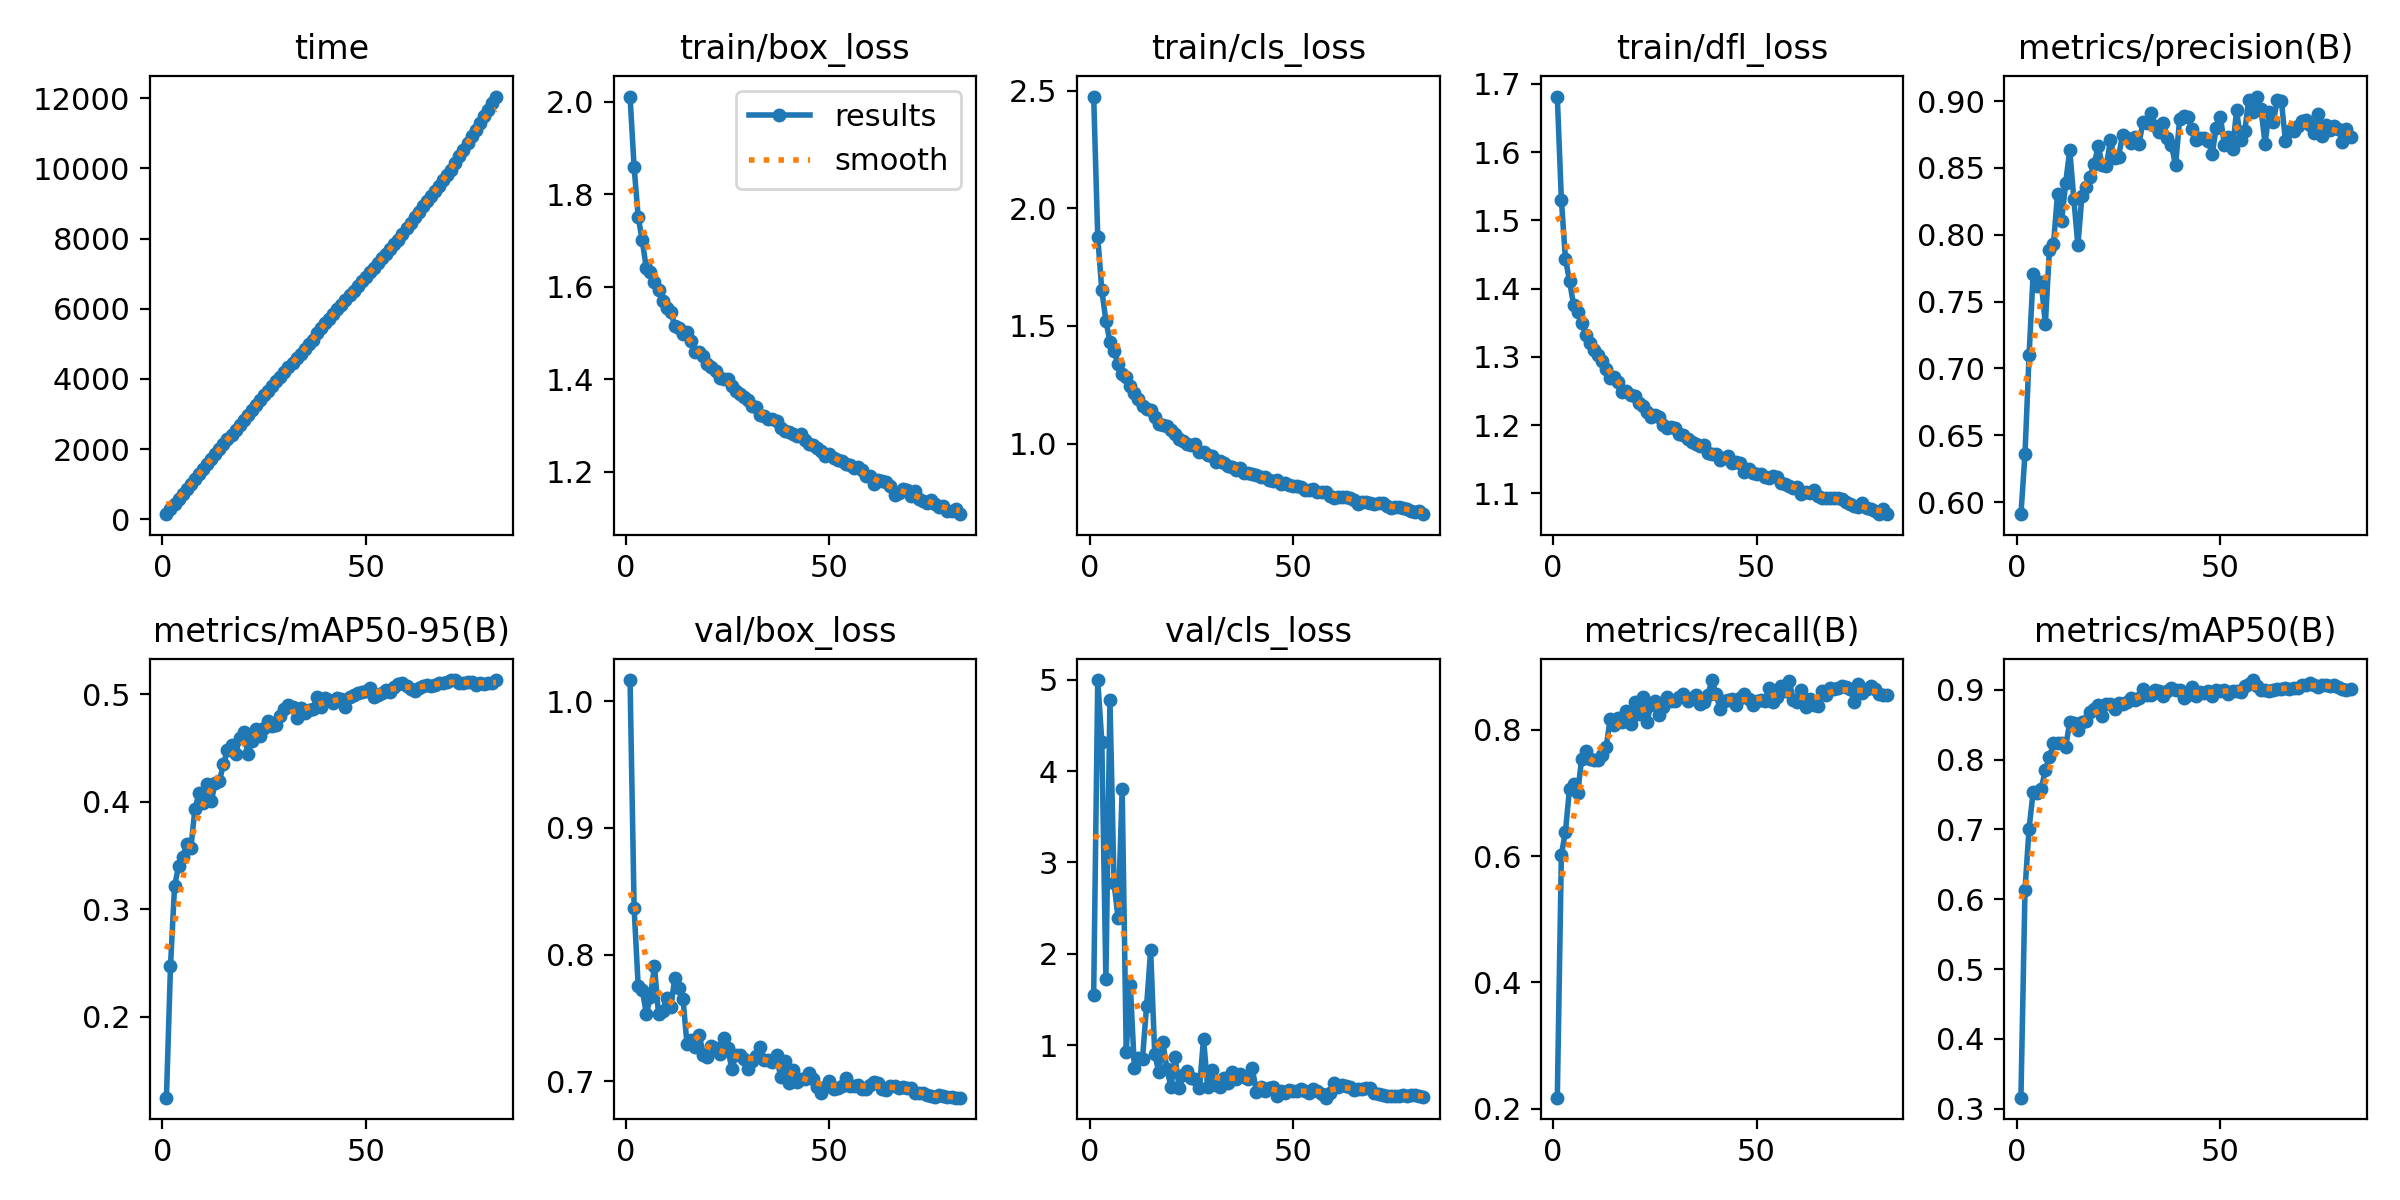

Values plotted in this chart, from the file beside it:
epoch, time, train/box_loss, train/cls_loss, train/dfl_loss, metrics/precision(B), metrics/recall(B), metrics/mAP50(B), metrics/mAP50-95(B), val/box_loss, val/cls_loss, val/dfl_loss, lr/pg0, lr/pg1, lr/pg2
1, 144.1, 2.011, 2.475, 1.681, 0.5909, 0.2172, 0.3159, 0.1248, 1.017, 1.553, 0.9492, 0.06675, 3.32836e-05, 3.32836e-05
2, 279.2, 1.858, 1.878, 1.53, 0.6359, 0.6024, 0.6134, 0.2471, 0.8366, 4.996, 0.7306, 0.03345, 6.59574e-05, 6.59574e-05
3, 426.9, 1.751, 1.652, 1.443, 0.7098, 0.6385, 0.7012, 0.3215, 0.7751, 4.323, 0.6854, 0.0001477, 9.79712e-05, 9.79712e-05
4, 568.1, 1.7, 1.523, 1.411, 0.7705, 0.707, 0.7533, 0.3403, 0.7721, 1.723, 0.6809, 9.703e-05, 9.703e-05, 9.703e-05
5, 721.2, 1.64, 1.433, 1.376, 0.7619, 0.7148, 0.7518, 0.3481, 0.7534, 4.773, 0.6664, 9.604e-05, 9.604e-05, 9.604e-05
6, 873.3, 1.631, 1.392, 1.365, 0.7646, 0.7002, 0.7583, 0.3604, 0.7664, 2.78, 0.6707, 9.505e-05, 9.505e-05, 9.505e-05
7, 1010, 1.61, 1.34, 1.349, 0.7331, 0.7546, 0.7849, 0.3565, 0.791, 2.387, 0.6881, 9.406e-05, 9.406e-05, 9.406e-05
8, 1156, 1.594, 1.296, 1.332, 0.7886, 0.767, 0.8032, 0.3931, 0.7528, 3.805, 0.6661, 9.307e-05, 9.307e-05, 9.307e-05
9, 1297, 1.569, 1.281, 1.32, 0.7929, 0.7546, 0.8231, 0.4076, 0.7554, 0.9292, 0.6632, 9.208e-05, 9.208e-05, 9.208e-05
10, 1435, 1.555, 1.245, 1.31, 0.8308, 0.7529, 0.8232, 0.3988, 0.7657, 1.662, 0.6723, 9.109e-05, 9.109e-05, 9.109e-05
11, 1574, 1.546, 1.216, 1.303, 0.8103, 0.7529, 0.8244, 0.4163, 0.7585, 0.7522, 0.6656, 9.01e-05, 9.01e-05, 9.01e-05
12, 1715, 1.516, 1.191, 1.294, 0.8389, 0.7601, 0.8185, 0.4002, 0.7814, 0.8627, 0.684, 8.911e-05, 8.911e-05, 8.911e-05
13, 1854, 1.511, 1.16, 1.282, 0.8634, 0.7728, 0.8534, 0.4175, 0.7738, 0.8524, 0.66, 8.812e-05, 8.812e-05, 8.812e-05
14, 2001, 1.498, 1.146, 1.27, 0.8266, 0.8176, 0.852, 0.4188, 0.7653, 1.428, 0.6635, 8.713e-05, 8.713e-05, 8.713e-05
15, 2140, 1.502, 1.141, 1.27, 0.792, 0.8082, 0.8429, 0.4345, 0.7291, 2.036, 0.6449, 8.614e-05, 8.614e-05, 8.614e-05
16, 2276, 1.483, 1.112, 1.263, 0.8293, 0.8192, 0.854, 0.4477, 0.7324, 0.9068, 0.6462, 8.515e-05, 8.515e-05, 8.515e-05
17, 2415, 1.458, 1.084, 1.248, 0.8357, 0.8126, 0.8551, 0.4529, 0.7268, 0.7019, 0.638, 8.416e-05, 8.416e-05, 8.416e-05
18, 2550, 1.458, 1.081, 1.25, 0.8433, 0.8302, 0.8679, 0.444, 0.7365, 1.03, 0.6443, 8.317e-05, 8.317e-05, 8.317e-05
19, 2688, 1.45, 1.075, 1.244, 0.8531, 0.8087, 0.8724, 0.4592, 0.721, 0.7386, 0.6405, 8.218e-05, 8.218e-05, 8.218e-05
20, 2833, 1.434, 1.058, 1.243, 0.8661, 0.8441, 0.8779, 0.4643, 0.7191, 0.5465, 0.6387, 8.119e-05, 8.119e-05, 8.119e-05
21, 2972, 1.426, 1.042, 1.232, 0.8519, 0.8259, 0.8631, 0.4447, 0.7278, 0.8672, 0.649, 8.02e-05, 8.02e-05, 8.02e-05
22, 3115, 1.417, 1.02, 1.227, 0.8516, 0.8524, 0.8802, 0.4562, 0.7261, 0.532, 0.6463, 7.921e-05, 7.921e-05, 7.921e-05
23, 3260, 1.402, 1.01, 1.219, 0.8707, 0.8126, 0.8797, 0.4676, 0.7214, 0.6713, 0.6392, 7.822e-05, 7.822e-05, 7.822e-05
24, 3398, 1.401, 0.9965, 1.212, 0.8571, 0.8391, 0.8721, 0.4608, 0.7341, 0.7209, 0.6434, 7.723e-05, 7.723e-05, 7.723e-05
25, 3531, 1.4, 0.9941, 1.214, 0.8585, 0.8458, 0.8807, 0.4689, 0.7263, 0.641, 0.6406, 7.624e-05, 7.624e-05, 7.624e-05
26, 3666, 1.386, 0.9963, 1.211, 0.8749, 0.8238, 0.8802, 0.4746, 0.7098, 0.6286, 0.6321, 7.525e-05, 7.525e-05, 7.525e-05
27, 3798, 1.375, 0.9663, 1.201, 0.8721, 0.8366, 0.8829, 0.4703, 0.7204, 0.5288, 0.6382, 7.426e-05, 7.426e-05, 7.426e-05
28, 3932, 1.368, 0.9624, 1.196, 0.8687, 0.8524, 0.8883, 0.4712, 0.7209, 1.072, 0.6364, 7.327e-05, 7.327e-05, 7.327e-05
29, 4066, 1.361, 0.9496, 1.197, 0.8735, 0.8458, 0.8848, 0.4799, 0.7173, 0.5442, 0.6418, 7.228e-05, 7.228e-05, 7.228e-05
30, 4196, 1.355, 0.9472, 1.196, 0.8681, 0.8458, 0.8888, 0.486, 0.7099, 0.726, 0.6311, 7.129e-05, 7.129e-05, 7.129e-05
31, 4328, 1.342, 0.9226, 1.187, 0.8842, 0.8524, 0.9007, 0.4894, 0.716, 0.5641, 0.6388, 7.03e-05, 7.03e-05, 7.03e-05
32, 4458, 1.34, 0.928, 1.185, 0.8836, 0.8574, 0.8923, 0.4875, 0.72, 0.5392, 0.6374, 6.931e-05, 6.931e-05, 6.931e-05
33, 4592, 1.323, 0.9188, 1.18, 0.8914, 0.8458, 0.8926, 0.4779, 0.7268, 0.6377, 0.6424, 6.832e-05, 6.832e-05, 6.832e-05
34, 4722, 1.321, 0.9064, 1.175, 0.8814, 0.8508, 0.8992, 0.4872, 0.717, 0.5857, 0.638, 6.733e-05, 6.733e-05, 6.733e-05
35, 4852, 1.314, 0.8987, 1.173, 0.8769, 0.8557, 0.8981, 0.4828, 0.717, 0.7017, 0.6423, 6.634e-05, 6.634e-05, 6.634e-05
36, 4982, 1.314, 0.8885, 1.17, 0.8833, 0.8413, 0.8916, 0.4852, 0.7149, 0.6307, 0.6335, 6.535e-05, 6.535e-05, 6.535e-05
37, 5112, 1.311, 0.8954, 1.17, 0.8724, 0.8441, 0.8979, 0.4865, 0.7205, 0.6861, 0.6386, 6.436e-05, 6.436e-05, 6.436e-05
38, 5323, 1.294, 0.8733, 1.159, 0.8672, 0.8554, 0.9022, 0.4968, 0.7035, 0.6571, 0.6314, 6.337e-05, 6.337e-05, 6.337e-05
39, 5455, 1.288, 0.8771, 1.158, 0.8518, 0.8789, 0.8991, 0.4883, 0.7162, 0.6319, 0.6291, 6.238e-05, 6.238e-05, 6.238e-05
40, 5586, 1.286, 0.8701, 1.158, 0.8863, 0.8574, 0.8996, 0.4964, 0.6983, 0.7459, 0.6331, 6.139e-05, 6.139e-05, 6.139e-05
41, 5719, 1.283, 0.8667, 1.148, 0.8891, 0.8325, 0.8888, 0.4945, 0.7086, 0.4848, 0.6324, 6.04e-05, 6.04e-05, 6.04e-05
42, 5850, 1.278, 0.8572, 1.152, 0.8884, 0.8452, 0.8918, 0.4919, 0.6992, 0.5443, 0.6311, 5.941e-05, 5.941e-05, 5.941e-05
43, 5984, 1.282, 0.8578, 1.155, 0.8795, 0.8474, 0.9045, 0.4968, 0.7016, 0.5033, 0.6296, 5.842e-05, 5.842e-05, 5.842e-05
44, 6116, 1.268, 0.8433, 1.144, 0.8707, 0.849, 0.8909, 0.4959, 0.7021, 0.5273, 0.6294, 5.743e-05, 5.743e-05, 5.743e-05
45, 6248, 1.26, 0.8413, 1.145, 0.8724, 0.8391, 0.8972, 0.4875, 0.7067, 0.5391, 0.6316, 5.644e-05, 5.644e-05, 5.644e-05
46, 6382, 1.258, 0.8434, 1.145, 0.8724, 0.8506, 0.8952, 0.4973, 0.7015, 0.4463, 0.6354, 5.545e-05, 5.545e-05, 5.545e-05
47, 6514, 1.252, 0.828, 1.131, 0.8701, 0.8574, 0.8981, 0.4993, 0.6957, 0.496, 0.6324, 5.446e-05, 5.446e-05, 5.446e-05
48, 6645, 1.246, 0.8327, 1.136, 0.8607, 0.8491, 0.8917, 0.5014, 0.6905, 0.4808, 0.6331, 5.347e-05, 5.347e-05, 5.347e-05
49, 6779, 1.235, 0.8243, 1.13, 0.88, 0.8392, 0.8994, 0.5017, 0.6953, 0.506, 0.6342, 5.248e-05, 5.248e-05, 5.248e-05
50, 6911, 1.239, 0.818, 1.128, 0.8885, 0.8454, 0.8987, 0.5027, 0.7003, 0.5039, 0.6376, 5.149e-05, 5.149e-05, 5.149e-05
51, 7044, 1.23, 0.8188, 1.128, 0.8675, 0.847, 0.8991, 0.5061, 0.6939, 0.4973, 0.6331, 5.05e-05, 5.05e-05, 5.05e-05
52, 7177, 1.226, 0.8147, 1.124, 0.873, 0.8458, 0.8941, 0.4973, 0.6948, 0.5196, 0.6342, 4.951e-05, 4.951e-05, 4.951e-05
53, 7309, 1.223, 0.8006, 1.122, 0.8639, 0.8657, 0.8989, 0.4992, 0.6963, 0.4946, 0.6331, 4.852e-05, 4.852e-05, 4.852e-05
54, 7444, 1.216, 0.8025, 1.125, 0.893, 0.8441, 0.8986, 0.5007, 0.7028, 0.475, 0.6364, 4.753e-05, 4.753e-05, 4.753e-05
55, 7575, 1.215, 0.8052, 1.124, 0.871, 0.8524, 0.8962, 0.5037, 0.6961, 0.5196, 0.6303, 4.654e-05, 4.654e-05, 4.654e-05
56, 7708, 1.208, 0.7959, 1.114, 0.8775, 0.869, 0.9054, 0.5023, 0.696, 0.4934, 0.6314, 4.555e-05, 4.555e-05, 4.555e-05
57, 7841, 1.21, 0.7962, 1.114, 0.9011, 0.8609, 0.908, 0.5069, 0.6971, 0.4626, 0.6321, 4.456e-05, 4.456e-05, 4.456e-05
58, 7974, 1.203, 0.7938, 1.111, 0.8921, 0.8772, 0.9139, 0.5094, 0.6942, 0.4254, 0.6327, 4.357e-05, 4.357e-05, 4.357e-05
59, 8131, 1.19, 0.7763, 1.108, 0.9034, 0.8474, 0.9052, 0.5102, 0.6936, 0.4789, 0.6326, 4.258e-05, 4.258e-05, 4.258e-05
60, 8292, 1.191, 0.7703, 1.11, 0.8942, 0.8441, 0.8998, 0.5077, 0.6967, 0.5812, 0.6332, 4.159e-05, 4.159e-05, 4.159e-05
... 22 more rows
